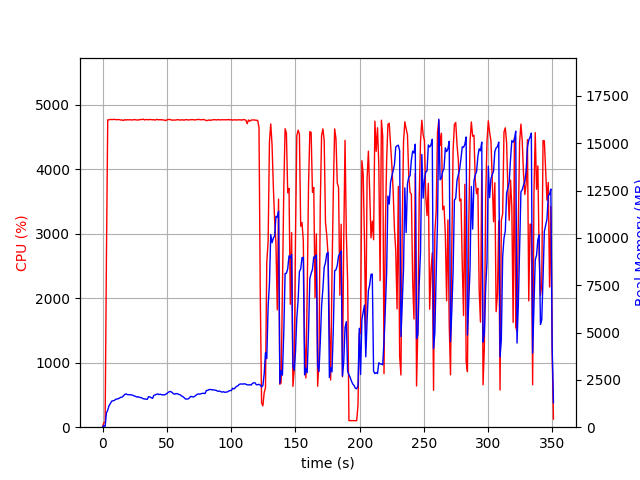

Data behind this chart, as committed beside it:
elapsed_time, nproc, cpu, mem_real, mem_virtual
4.410743713378906e-05, 1, 0.0, 6.605, 3185
1.006, 1, 72.5, 84.88, 672.5
2.015, 2, 73.4, 46.87, 160.5
3.023, 1, 2640, 758, 4729
4.043, 1, 4767, 899.3, 4860
5.063, 1, 4767, 1140, 5135
6.086, 1, 4774, 1249, 5241
7.107, 1, 4771, 1376, 5387
8.131, 1, 4772, 1396, 5428
9.155, 1, 4775, 1412, 5478
10.18, 1, 4770, 1471, 5588
11.2, 1, 4769, 1487, 5621
12.23, 1, 4771, 1506, 5648
13.25, 1, 4770, 1544, 5695
14.28, 1, 4762, 1581, 5752
15.3, 1, 4765, 1591, 5765
16.32, 1, 4757, 1658, 5854
17.34, 1, 4771, 1731, 5923
18.37, 1, 4763, 1760, 5980
19.39, 1, 4769, 1720, 6003
20.42, 1, 4766, 1716, 6021
21.44, 1, 4768, 1713, 6044
22.47, 1, 4767, 1709, 6083
23.49, 1, 4765, 1689, 6093
24.51, 1, 4770, 1651, 6111
25.54, 1, 4768, 1636, 6146
26.56, 1, 4765, 1595, 6176
27.58, 1, 4763, 1610, 6228
28.61, 1, 4769, 1573, 6228
29.63, 1, 4770, 1573, 6228
30.66, 1, 4772, 1538, 6228
31.68, 1, 4777, 1503, 6235
32.7, 1, 4765, 1492, 6242
33.73, 1, 4772, 1478, 6242
34.75, 1, 4771, 1471, 6250
35.78, 1, 4768, 1611, 6330
36.8, 1, 4772, 1600, 6342
37.83, 1, 4770, 1558, 6342
38.85, 1, 4767, 1521, 6350
39.87, 1, 4769, 1677, 6512
40.9, 1, 4762, 1710, 6524
41.92, 1, 4774, 1737, 6524
42.94, 1, 4769, 1757, 6554
43.97, 1, 4769, 1723, 6554
44.99, 1, 4769, 1742, 6573
46.01, 1, 4768, 1708, 6573
47.03, 1, 4766, 1716, 6579
48.06, 1, 4763, 1701, 6592
49.08, 1, 4754, 1736, 6621
50.1, 1, 4767, 1781, 6677
51.12, 1, 4771, 1843, 6714
52.15, 1, 4773, 1878, 6728
53.17, 1, 4766, 1883, 6772
54.19, 1, 4761, 1827, 6772
55.21, 1, 4765, 1763, 6779
56.23, 1, 4762, 1746, 6807
57.25, 1, 4766, 1776, 6829
58.28, 1, 4769, 1766, 6829
59.3, 1, 4768, 1732, 6835
60.32, 1, 4763, 1716, 6860
... 286 more rows
